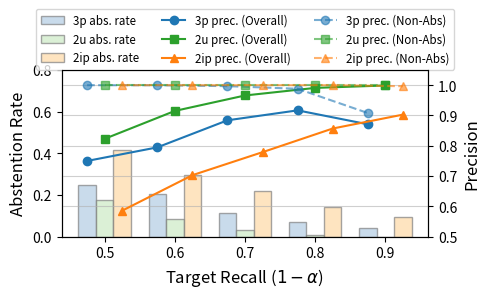

Here is the Python script that generated this plot:
import matplotlib.pyplot as plt
import numpy as np

# Data Setup
target_recall = ['0.5', '0.6', '0.7', '0.8', '0.9']
x = np.arange(len(target_recall))
width = 0.25

# Abstention Rates (Updated)
abs_3hop = [0.25, 0.205, 0.113, 0.072, 0.041]
abs_2u = [0.177, 0.085, 0.034, 0.009, 0.001]
abs_2ip = [0.414, 0.297, 0.221, 0.143, 0.094]

# Precision (Non-Abstained) (Updated)
prec_non_abs_3hop = [1.0, 0.9998, 0.9968, 0.9881, 0.9081]
prec_non_abs_2u = [1.0, 1.0, 1.0, 1.0, 1.0]
prec_non_abs_2ip = [1.0, 1.0, 1.0, 1.0, 0.9965]

# Precision (Overall - includes abstained queries) (Updated)
prec_overall_3hop = [0.75, 0.7948, 0.8841, 0.9169, 0.8709]
prec_overall_2u = [0.823, 0.915, 0.966, 0.991, 0.999]
prec_overall_2ip = [0.586, 0.703, 0.779, 0.857, 0.9028]

fig, ax1 = plt.subplots(figsize=(5, 3.5))

# 1. Bar Chart for Abstention Rates (Primary Y-axis)
rects1 = ax1.bar(x - width, abs_3hop, width, label='3p abs. rate', color='#b3cde3', edgecolor='grey', alpha=0.7)
rects2 = ax1.bar(x, abs_2u, width, label='2u abs. rate', color='#ccebc5', edgecolor='grey', alpha=0.7)
rects3 = ax1.bar(x + width, abs_2ip, width, label='2ip abs. rate', color='#fed9a6', edgecolor='grey', alpha=0.7)

ax1.set_xlabel('Target Recall ($1 - \\alpha$)', fontsize=12)
ax1.set_ylabel('Abstention Rate', fontsize=12)
ax1.set_ylim(0, 0.8) # Adjust height for the merged legend
ax1.set_xticks(x)
ax1.set_xticklabels(target_recall)

# 2. Line Plot for Precision (Secondary Y-axis)
ax2 = ax1.twinx()

# Overall Precision (Solid Lines)
ax2.plot(x - width, prec_overall_3hop, marker='o', ls='-', color='#1f77b4', label='3p prec. (Overall)')
ax2.plot(x, prec_overall_2u, marker='s', ls='-', color='#2ca02c', label='2u prec. (Overall)')
ax2.plot(x + width, prec_overall_2ip, marker='^', ls='-', color='#ff7f0e', label='2ip prec. (Overall)')

# Non-Abstained Precision (Dashed Lines)
ax2.plot(x - width, prec_non_abs_3hop, marker='o', ls='--', color='#1f77b4', alpha=0.6, label='3p prec. (Non-Abs)')
ax2.plot(x, prec_non_abs_2u, marker='s', ls='--', color='#2ca02c', alpha=0.6, label='2u prec. (Non-Abs)')
ax2.plot(x + width, prec_non_abs_2ip, marker='^', ls='--', color='#ff7f0e', alpha=0.6, label='2ip prec. (Non-Abs)')

ax2.set_ylabel('Precision', fontsize=12)
ax2.set_ylim(0.5, 1.05) 

# --- Merge both legends ---
handles1, labels1 = ax1.get_legend_handles_labels()
handles2, labels2 = ax2.get_legend_handles_labels()

# Combine handles and labels into a single legend with a small font to fit
ax1.legend(handles1 + handles2, labels1 + labels2, loc='upper center', 
           bbox_to_anchor=(0.5, 1.4), ncol=3, frameon=True, fontsize='small')

plt.grid(True, alpha=0.6)

fig.tight_layout()
plt.savefig('precision.png', dpi=300)
